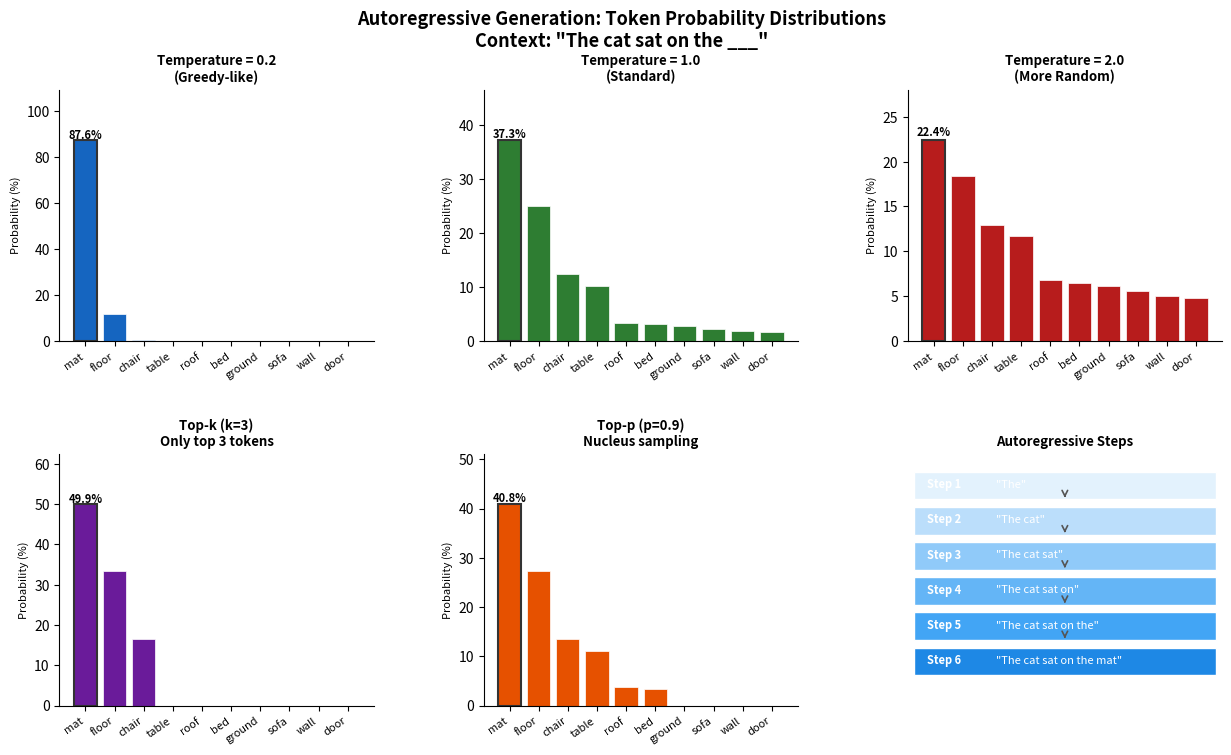

Write the Python code that produced this figure. (Note: this script raises an exception after producing the figure.)
"""
实验5.1c：自回归生成过程演示
对应章节：第5章 5.1 预训练
目标：展示自回归生成中每步的 token 概率分布，以及不同采样策略的效果
"""

import numpy as np
import matplotlib.pyplot as plt
import matplotlib.gridspec as gridspec

plt.rcParams["font.family"] = "sans-serif"
plt.rcParams["axes.unicode_minus"] = False

np.random.seed(42)
OUTPUT_PATH = "../../assets/ch05_autoregressive_generation.png"

# ============ 模拟 token 概率分布 ============

# 模拟生成 "The cat sat on the" 后的下一个 token 概率
tokens = ["mat", "floor", "chair", "table", "roof",
          "bed", "ground", "sofa", "wall", "door"]
# 模拟 softmax 输出（temperature=1.0）
logits = np.array([3.2, 2.8, 2.1, 1.9, 0.8, 0.7, 0.6, 0.4, 0.2, 0.1])
probs_t1 = np.exp(logits) / np.exp(logits).sum()

def apply_temperature(logits, temperature):
    scaled = logits / temperature
    return np.exp(scaled) / np.exp(scaled).sum()

def top_k_filter(probs, k):
    filtered = np.zeros_like(probs)
    top_k_idx = np.argsort(probs)[-k:]
    filtered[top_k_idx] = probs[top_k_idx]
    filtered /= filtered.sum()
    return filtered

def top_p_filter(probs, p):
    sorted_idx = np.argsort(probs)[::-1]
    sorted_probs = probs[sorted_idx]
    cumsum = np.cumsum(sorted_probs)
    cutoff = np.searchsorted(cumsum, p) + 1
    filtered = np.zeros_like(probs)
    filtered[sorted_idx[:cutoff]] = probs[sorted_idx[:cutoff]]
    filtered /= filtered.sum()
    return filtered

probs_t02 = apply_temperature(logits, 0.2)   # 低温：更确定
probs_t10 = apply_temperature(logits, 1.0)   # 标准
probs_t20 = apply_temperature(logits, 2.0)   # 高温：更随机
probs_topk = top_k_filter(probs_t10, k=3)
probs_topp = top_p_filter(probs_t10, p=0.9)

# ============ 绘图 ============
fig = plt.figure(figsize=(15, 8))
fig.suptitle('Autoregressive Generation: Token Probability Distributions\n'
             'Context: "The cat sat on the ___"', fontsize=13, fontweight="bold")

gs = gridspec.GridSpec(2, 3, figure=fig, hspace=0.45, wspace=0.35)

configs = [
    (probs_t02, "Temperature = 0.2\n(Greedy-like)", "#1565C0"),
    (probs_t10, "Temperature = 1.0\n(Standard)", "#2E7D32"),
    (probs_t20, "Temperature = 2.0\n(More Random)", "#B71C1C"),
    (probs_topk, "Top-k (k=3)\nOnly top 3 tokens", "#6A1B9A"),
    (probs_topp, "Top-p (p=0.9)\nNucleus sampling", "#E65100"),
]

for idx, (probs, title, color) in enumerate(configs):
    row, col = divmod(idx, 3)
    ax = fig.add_subplot(gs[row, col])

    colors = [color if p > 0 else "#EEEEEE" for p in probs]
    bars = ax.bar(range(len(tokens)), probs * 100, color=colors,
                  edgecolor="white", linewidth=0.5)

    # 标注最高概率
    max_idx = np.argmax(probs)
    ax.bar(max_idx, probs[max_idx] * 100, color=color,
           edgecolor="#333", linewidth=1.5)
    ax.text(max_idx, probs[max_idx] * 100 + 0.5,
            f"{probs[max_idx]*100:.1f}%", ha="center", fontsize=8, fontweight="bold")

    ax.set_xticks(range(len(tokens)))
    ax.set_xticklabels(tokens, rotation=35, ha="right", fontsize=8)
    ax.set_ylabel("Probability (%)", fontsize=8)
    ax.set_title(title, fontsize=9.5, fontweight="bold")
    ax.set_ylim(0, max(probs) * 100 * 1.25)
    ax.spines["top"].set_visible(False)
    ax.spines["right"].set_visible(False)

# 第6格：自回归步骤示意
ax6 = fig.add_subplot(gs[1, 2])
ax6.axis("off")
steps = [
    ('Step 1', '"The"', '#E3F2FD'),
    ('Step 2', '"The cat"', '#BBDEFB'),
    ('Step 3', '"The cat sat"', '#90CAF9'),
    ('Step 4', '"The cat sat on"', '#64B5F6'),
    ('Step 5', '"The cat sat on the"', '#42A5F5'),
    ('Step 6', '"The cat sat on the mat"', '#1E88E5'),
]
for i, (step, text, color) in enumerate(steps):
    y = 0.88 - i * 0.14
    ax6.add_patch(plt.Rectangle((0.02, y - 0.06), 0.96, 0.11,
                                  facecolor=color, edgecolor="white",
                                  linewidth=1, transform=ax6.transAxes))
    ax6.text(0.06, y, step, transform=ax6.transAxes,
             fontsize=8, color="white", fontweight="bold", va="center")
    ax6.text(0.28, y, text, transform=ax6.transAxes,
             fontsize=8, color="white", va="center")
    if i < len(steps) - 1:
        ax6.annotate("", xy=(0.5, y - 0.065), xytext=(0.5, y - 0.03),
                     xycoords="axes fraction", textcoords="axes fraction",
                     arrowprops=dict(arrowstyle="->", color="#555", lw=1.2))

ax6.set_title("Autoregressive Steps", fontsize=9.5, fontweight="bold")

plt.savefig(OUTPUT_PATH, dpi=120, bbox_inches="tight")
print(f"Saved: {OUTPUT_PATH}")
plt.close()
